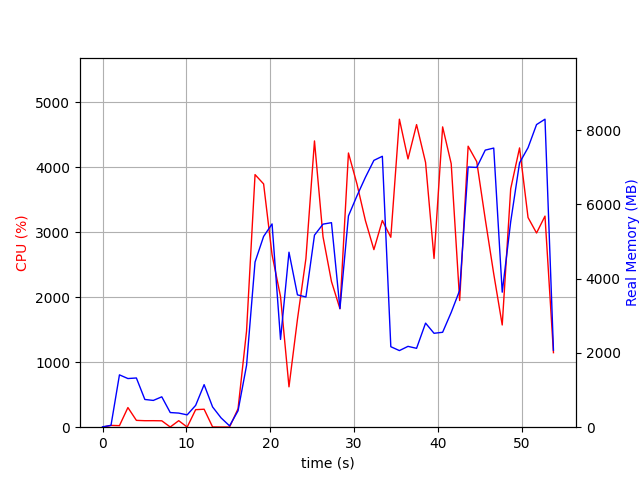

The file beside this chart, header and first rows:
elapsed_time, nproc, cpu, mem_real, mem_virtual
3.9577484130859375e-05, 1, 0.0, 10.14, 3186
1.007, 2, 27.8, 49.65, 159.1
2.015, 14, 23.8, 1410, 6147
3.024, 6, 302.0, 1310, 4558
4.034, 9, 105.0, 1325, 5559
5.044, 4, 99.9, 746.7, 3362
6.055, 3, 100.2, 721, 2887
7.063, 3, 98.3, 817.9, 2999
8.07, 4, 3.0, 394.4, 2719
9.081, 3, 100.1, 380.1, 2449
10.09, 3, 2.0, 332.1, 2396
11.1, 4, 269.4, 587.7, 3048
12.11, 8, 276.4, 1146, 4596
13.12, 5, 4.0, 545.5, 3194
14.13, 3, 2.0, 251, 2353
15.14, 2, 2.0, 35.81, 83.37
16.16, 1, 284.4, 443, 4314
17.17, 1, 1480, 1664, 8166
18.18, 1, 3884, 4448, 10892
19.2, 1, 3741, 5136, 11134
20.21, 1, 2651, 5473, 11190
21.22, 1, 2009, 2363, 12534
22.23, 1, 620.7, 4712, 20214
23.24, 1, 1660, 3564, 16630
24.25, 1, 2592, 3506, 23810
25.27, 1, 4402, 5171, 24816
26.28, 1, 2929, 5468, 24896
27.29, 1, 2240, 5507, 24992
28.3, 1, 1822, 3193, 25006
29.32, 1, 4216, 5689, 25202
30.33, 1, 3740, 6229, 25202
31.34, 1, 3176, 6729, 25202
32.35, 1, 2730, 7185, 25202
33.36, 1, 3179, 7295, 25202
34.37, 1, 2920, 2167, 23154
35.39, 1, 4736, 2063, 23154
36.42, 1, 4125, 2177, 23154
37.44, 1, 4653, 2124, 23154
38.51, 1, 4071, 2803, 27250
39.52, 1, 2594, 2529, 28274
40.55, 1, 4618, 2556, 28274
41.57, 1, 4052, 3091, 31346
42.58, 1, 1948, 3683, 29298
43.59, 1, 4321, 7006, 35484
44.61, 1, 4083, 6994, 35566
45.63, 1, 3198, 7461, 35566
46.64, 1, 2358, 7516, 35566
47.65, 1, 1572, 3636, 35566
48.66, 1, 3667, 5535, 35566
49.72, 1, 4294, 7120, 35602
50.73, 1, 3224, 7527, 35602
51.74, 1, 2986, 8148, 35602
52.75, 1, 3246, 8293, 35602
53.76, 1, 1146, 2073, 29058
